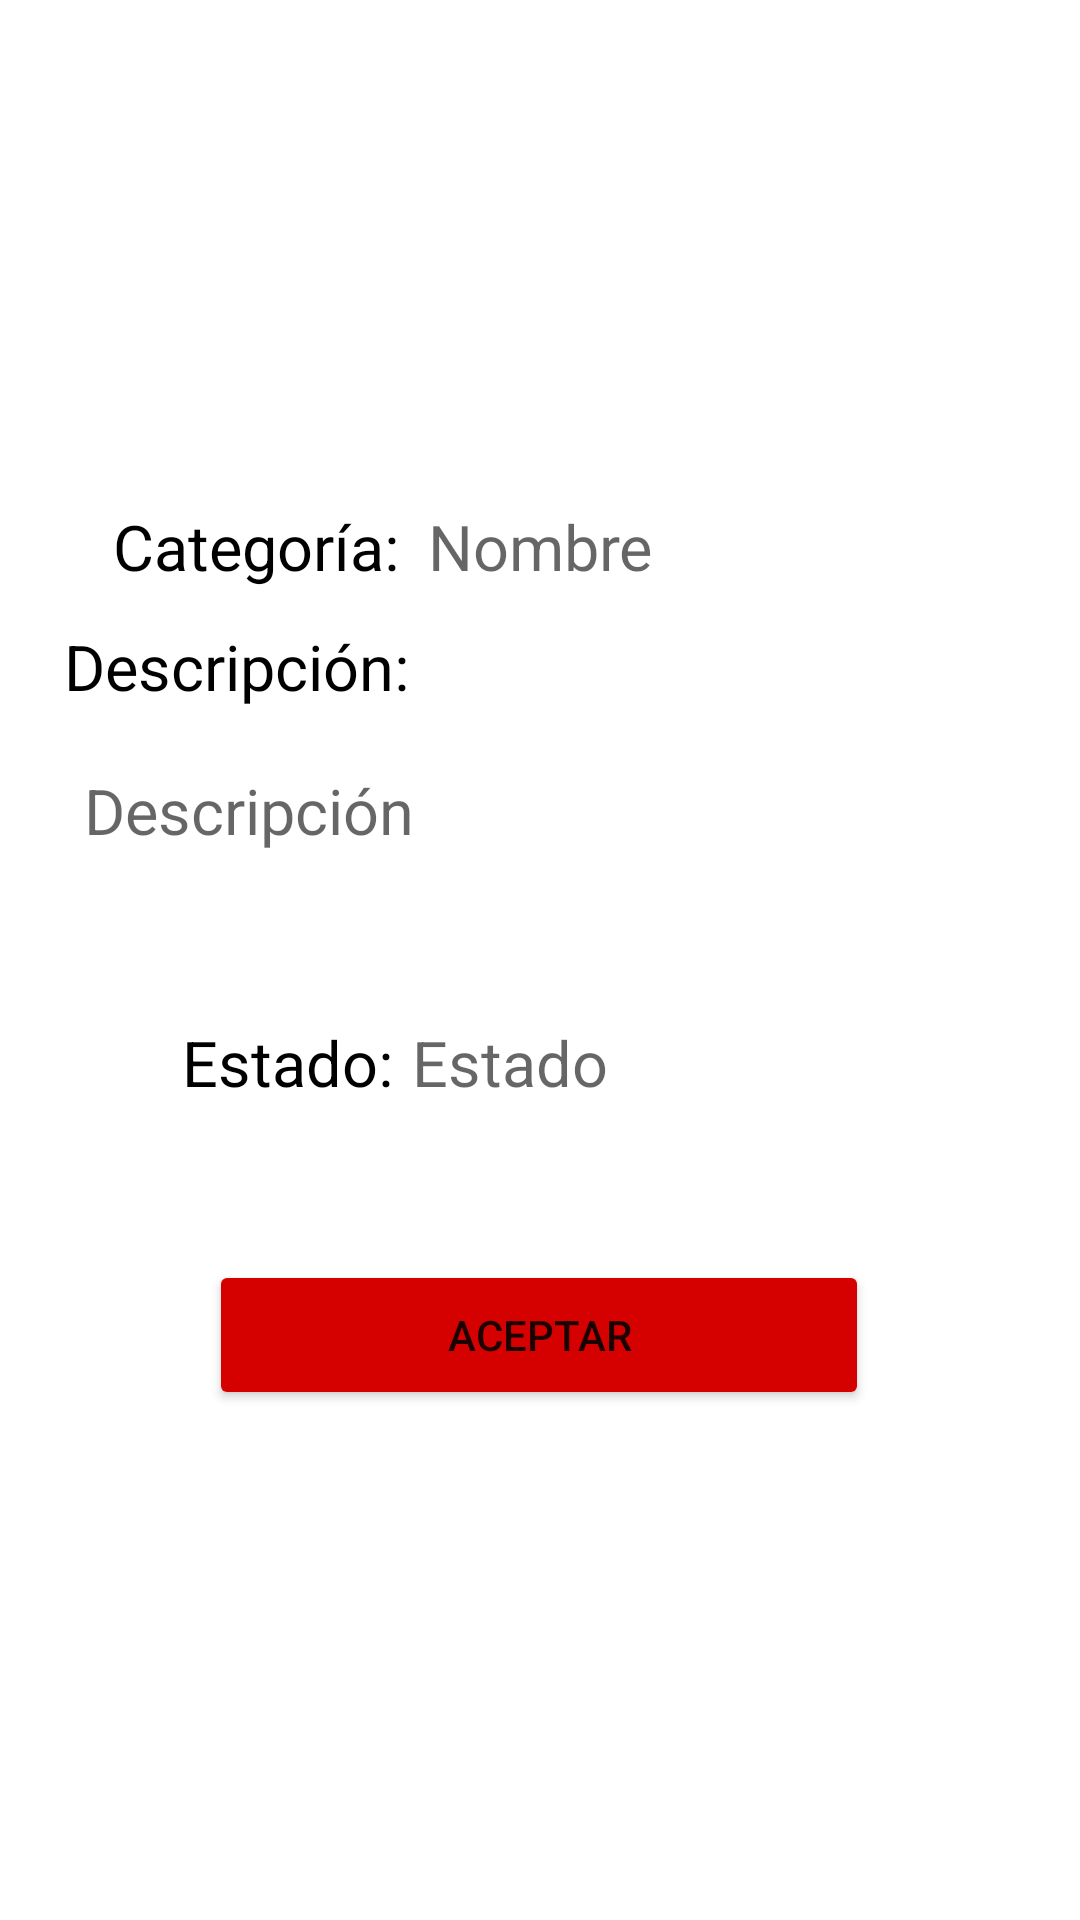

Android layout source for this screen:
<!-- AndroidManifest.xml: application theme Theme.Practica1 -->
<!-- res/layout/fragment_eliminar_categoria.xml -->
<?xml version="1.0" encoding="utf-8"?>
<androidx.constraintlayout.widget.ConstraintLayout
    xmlns:android="http://schemas.android.com/apk/res/android"
    xmlns:app="http://schemas.android.com/apk/res-auto"
    xmlns:tools="http://schemas.android.com/tools"
    android:layout_width="match_parent"
    android:layout_height="match_parent"
    tools:context=".ui.categoria.EliminarCategoria"
    android:orientation="vertical">


    <TextView
        android:id="@+id/textView5"
        android:layout_width="411dp"
        android:layout_height="151dp"
        android:background="@drawable/ic_fondo2"
        app:layout_constraintEnd_toEndOf="parent"
        app:layout_constraintStart_toStartOf="parent"
        app:layout_constraintTop_toTopOf="parent" />

    <TextView
        android:id="@+id/txt_nombreCateg"
        android:layout_width="wrap_content"
        android:layout_height="wrap_content"
        android:layout_marginTop="168dp"
        android:hint="@string/txt_nombre_cate"
        android:textColor="@color/gray"
        android:textSize="21dp"
        app:layout_constraintEnd_toEndOf="parent"
        app:layout_constraintStart_toStartOf="parent"
        app:layout_constraintTop_toTopOf="parent" />

    <TextView
        android:layout_width="wrap_content"
        android:layout_height="wrap_content"
        android:layout_marginTop="168dp"
        android:text="Categoría:"
        android:textColor="@color/black"
        android:textSize="21dp"
        app:layout_constraintEnd_toEndOf="parent"
        app:layout_constraintHorizontal_bias="0.142"
        app:layout_constraintStart_toStartOf="parent"
        app:layout_constraintTop_toTopOf="parent" />

    <TextView
        android:id="@+id/txt_estadoCateg"
        android:layout_width="wrap_content"
        android:layout_height="wrap_content"
        android:layout_marginTop="340dp"
        android:hint="@string/txt_estado_cate"
        android:textColor="@color/gray"
        android:textSize="21dp"
        app:layout_constraintEnd_toEndOf="parent"
        app:layout_constraintHorizontal_bias="0.466"
        app:layout_constraintStart_toStartOf="parent"
        app:layout_constraintTop_toTopOf="parent" />

    <TextView
        android:layout_width="wrap_content"
        android:layout_height="wrap_content"
        android:layout_marginTop="340dp"
        android:text="Estado:"
        android:textColor="@color/black"
        android:textSize="21dp"
        app:layout_constraintEnd_toEndOf="parent"
        app:layout_constraintHorizontal_bias="0.21"
        app:layout_constraintStart_toStartOf="parent"
        app:layout_constraintTop_toTopOf="parent" />

    <TextView
        android:id="@+id/txt_descripcionCateg"
        android:layout_width="319dp"
        android:layout_height="70dp"
        android:layout_marginTop="256dp"
        android:hint="@string/txt_desc_cate"
        android:textColor="@color/gray"
        android:textSize="21dp"
        app:layout_constraintEnd_toEndOf="parent"
        app:layout_constraintHorizontal_bias="0.684"
        app:layout_constraintStart_toStartOf="parent"
        app:layout_constraintTop_toTopOf="@+id/textView5"/>

    <TextView
        android:layout_width="wrap_content"
        android:layout_height="wrap_content"
        android:layout_marginTop="208dp"
        android:text="Descripción:"
        android:textColor="@color/black"
        android:textSize="21dp"
        app:layout_constraintEnd_toEndOf="parent"
        app:layout_constraintHorizontal_bias="0.087"
        app:layout_constraintStart_toStartOf="parent"
        app:layout_constraintTop_toTopOf="parent" />

    <Button
        android:id="@+id/btn_eliminar_categ"
        android:layout_width="220dp"
        android:layout_height="50dp"
        android:layout_marginTop="420dp"
        android:backgroundTint="#D50000"
        android:text="@string/btn_aceptar"
        app:layout_constraintEnd_toEndOf="parent"
        app:layout_constraintHorizontal_bias="0.497"
        app:layout_constraintStart_toStartOf="parent"
        app:layout_constraintTop_toTopOf="parent"/>


</androidx.constraintlayout.widget.ConstraintLayout>
<!-- resources referenced by this layout -->
<resources>
  <color name="black">#FF000000</color>
  <color name="gray">#6F494949</color>
  <string name="btn_aceptar">Aceptar</string>
  <string name="txt_desc_cate">Descripción</string>
  <string name="txt_estado_cate">Estado</string>
  <string name="txt_nombre_cate">Nombre</string>
  <style name="Theme.Practica1" parent="Theme.MaterialComponents.DayNight.DarkActionBar">
          
          <item name="colorPrimary">@color/purple_500</item>
          <item name="colorPrimaryVariant">@color/purple_700</item>
          <item name="colorOnPrimary">@color/white</item>
          
          <item name="colorSecondary">@color/teal_200</item>
          <item name="colorSecondaryVariant">@color/teal_700</item>
          <item name="colorOnSecondary">@color/black</item>
          
          <item name="android:statusBarColor" tools:targetApi="l">?attr/colorPrimaryVariant</item>
          
      </style>
  <color name="purple_500">#FF6200EE</color>
  <color name="purple_700">#FF3700B3</color>
  <color name="white">#FFFFFFFF</color>
  <color name="teal_200">#FF03DAC5</color>
  <color name="teal_700">#FF018786</color>
</resources>
